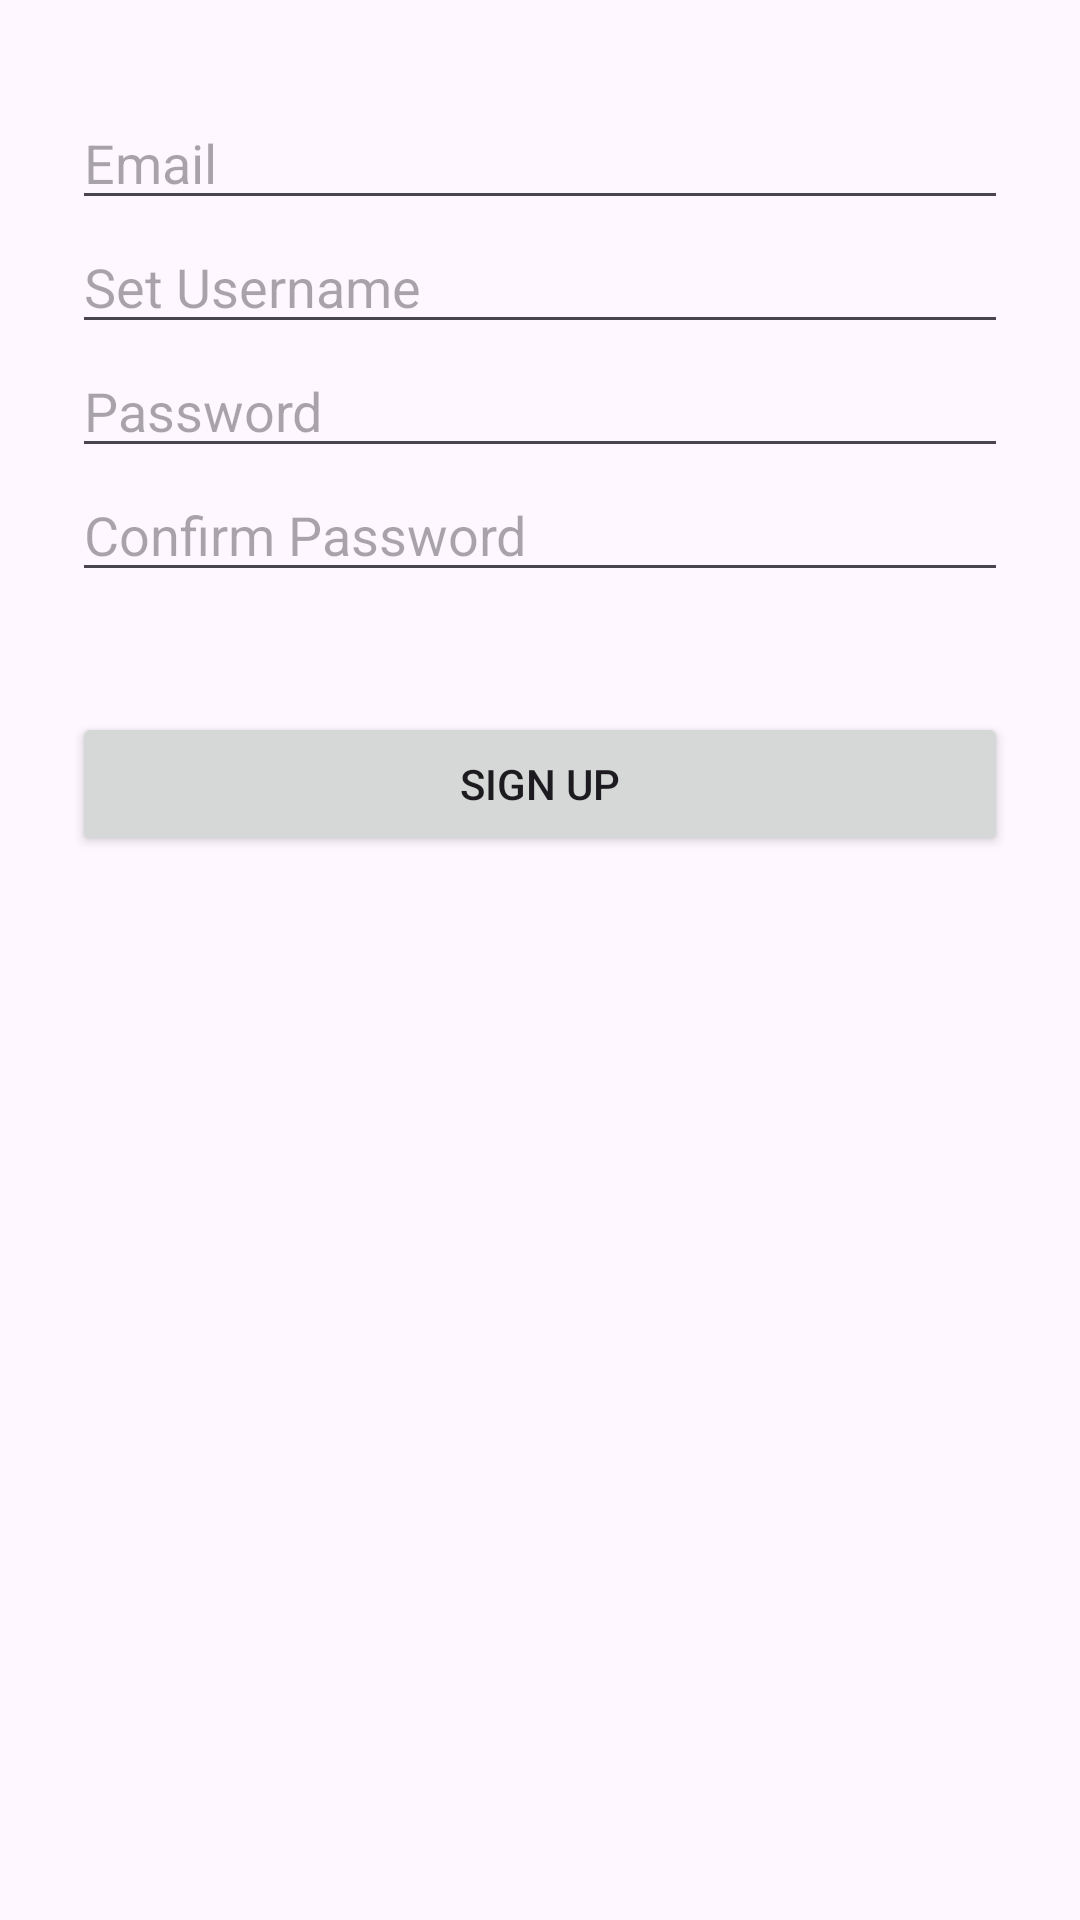

Layout XML and referenced resources for this Android screen:
<!-- AndroidManifest.xml: application theme Theme.Fasties -->
<!-- res/layout/dialog_signup.xml -->
<?xml version="1.0" encoding="utf-8"?>
<LinearLayout xmlns:android="http://schemas.android.com/apk/res/android"
    android:layout_width="match_parent"
    android:layout_height="wrap_content"
    android:orientation="vertical"
    android:padding="24dp">

    <EditText
        android:id="@+id/emailEditText"
        android:hint="Email"
        android:inputType="textEmailAddress"
        android:layout_width="match_parent"
        android:layout_height="wrap_content"
        android:layout_marginTop="8dp"/>

    <EditText
        android:id="@+id/usernameEditText"
        android:hint="Set Username"
        android:inputType="textPersonName"
        android:layout_width="match_parent"
        android:layout_height="wrap_content" />

    <EditText
        android:id="@+id/passwordEditText"
        android:hint="Password"
        android:inputType="textPassword"
        android:layout_width="match_parent"
        android:layout_height="wrap_content" />

    <EditText
        android:id="@+id/confirmPasswordEditText"
        android:hint="Confirm Password"
        android:inputType="textPassword"
        android:layout_width="match_parent"
        android:layout_height="wrap_content" />

    <ImageView
        android:id="@+id/togglePasswordVisibility"
        android:layout_width="24dp"
        android:layout_height="24dp"
        android:layout_gravity="end"
        android:src="@drawable/ic_visibility_off"
        android:contentDescription="Toggle password visibility"
        android:padding="4dp" />

    <Button
        android:id="@+id/signupButton"
        android:text="Sign Up"
        android:layout_width="match_parent"
        android:layout_height="wrap_content"
        android:layout_marginTop="16dp"/>
</LinearLayout>
<!-- resources referenced by this layout -->
<resources>
  <style name="Theme.Fasties" parent="Base.Theme.Fasties" />
  <style name="Base.Theme.Fasties" parent="Theme.Material3.DayNight.NoActionBar">
          
          
      </style>
</resources>
